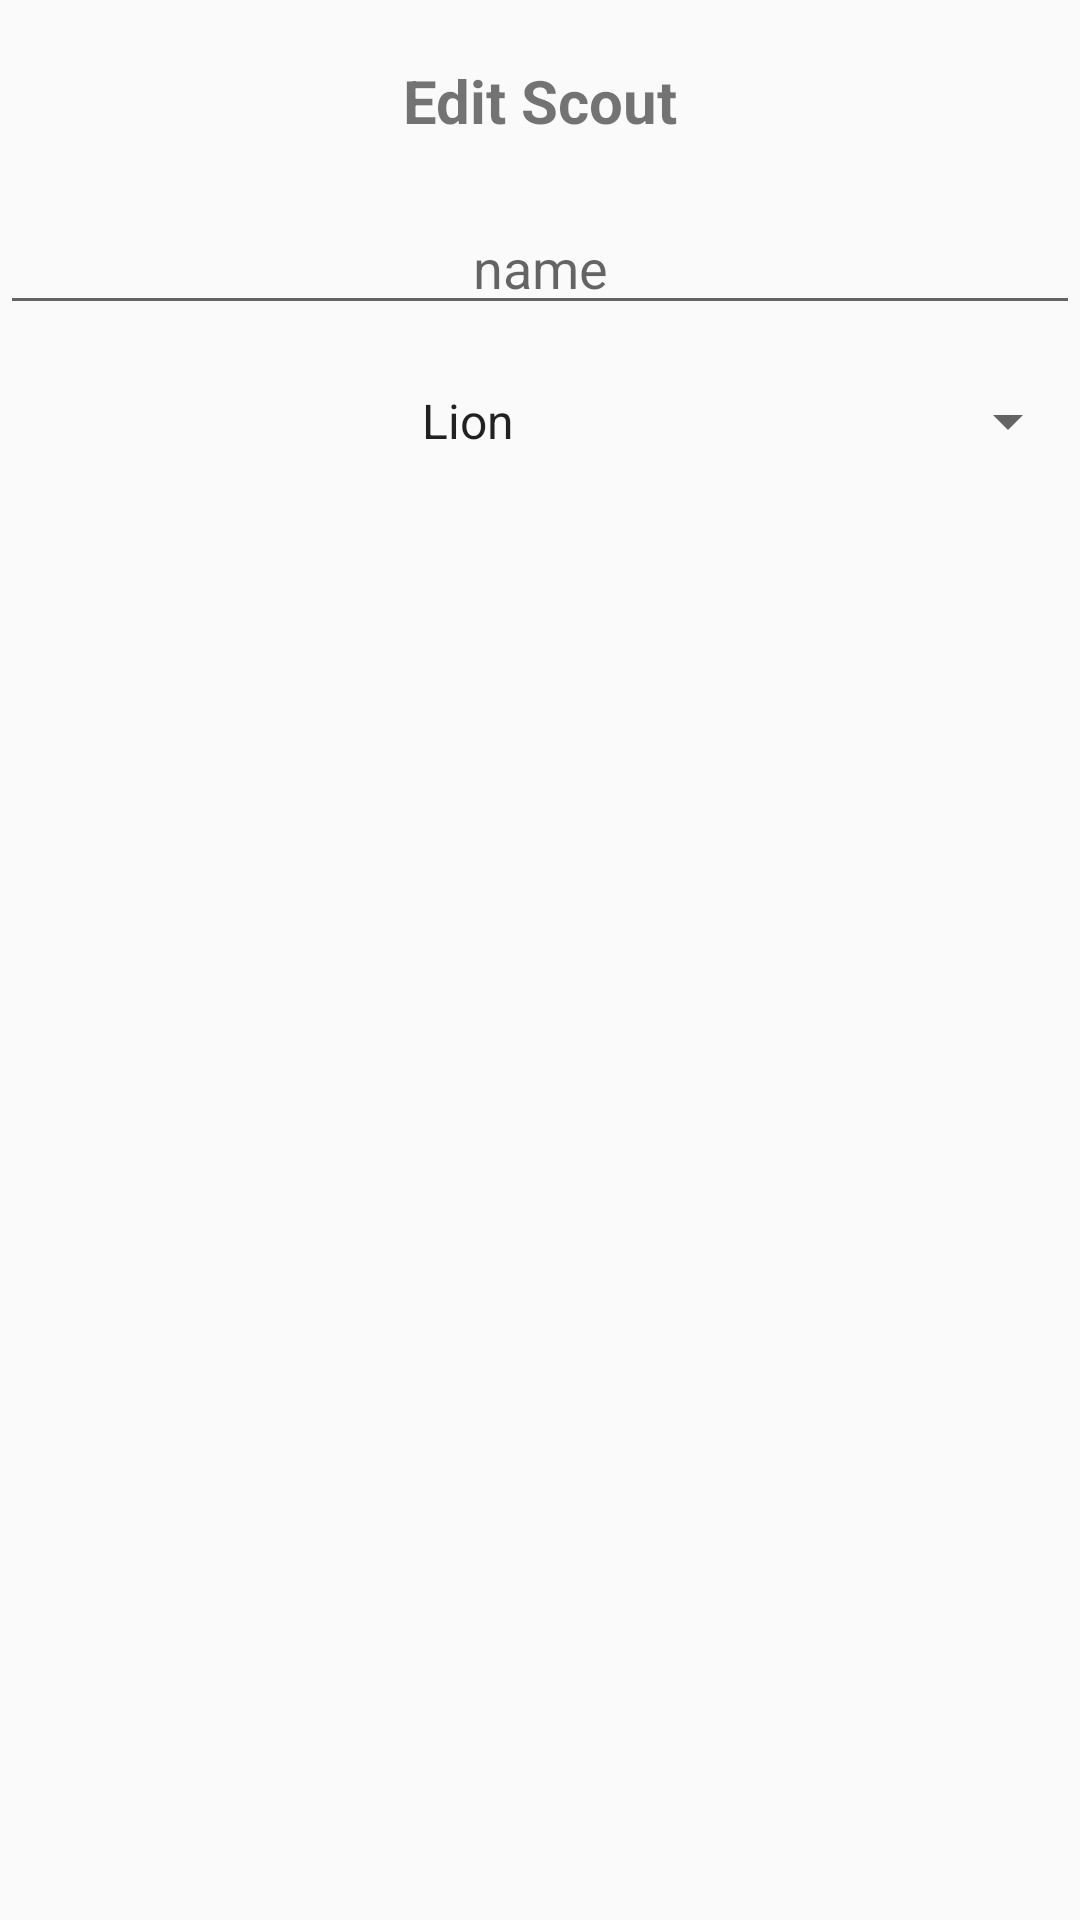

This screen was rendered from an Android layout file. Write that file and the resources it references.
<!-- AndroidManifest.xml: application theme AppTheme -->
<!-- res/layout/edit_scout_dialog.xml -->
<?xml version="1.0" encoding="utf-8"?>
<RelativeLayout xmlns:android="http://schemas.android.com/apk/res/android"
    android:layout_width="match_parent"
    android:layout_height="match_parent">
    <TextView
        android:layout_width="match_parent"
        android:layout_height="wrap_content"
        android:layout_marginTop="20dp"
        android:id="@+id/edit_scout_title"
        android:text="Edit Scout"
        android:textAlignment="center"
        android:textStyle="bold"
        android:textSize="20dp"/>
    <EditText
        android:layout_width="match_parent"
        android:layout_height="wrap_content"
        android:layout_marginTop="20dp"
        android:id="@+id/edit_scout_name"
        android:layout_below="@+id/edit_scout_title"
        android:hint="name"
        android:textAlignment="center"/>
    <Spinner
        android:layout_width="match_parent"
        android:layout_height="wrap_content"
        android:layout_marginTop="20dp"
        android:id="@+id/edit_scout_rank"
        android:layout_below="@+id/edit_scout_name"
        android:entries="@array/scout_rank"
        android:textAlignment="center"/>

</RelativeLayout>
<!-- resources referenced by this layout -->
<resources>
  <string-array name="scout_rank">
          <item>Lion</item>
          <item>Bobcat</item>
          <item>Tiger</item>
          <item>Wolf</item>
          <item>Bear</item>
          <item>Webelo</item>
          <item>Arrow of Light</item>
      </string-array>
  <style name="AppTheme" parent="Theme.AppCompat.Light.NoActionBar">
          
          <item name="colorPrimary">@color/colorPrimary</item>
          <item name="colorPrimaryDark">@color/colorPrimaryDark</item>
          <item name="colorAccent">@color/colorAccent</item>
  
          <item name="overlapAnchor">false</item>
          <item name="android:dropDownVerticalOffset">?attr/actionBarSize</item>
      </style>
  <color name="colorPrimary">#6200EE</color>
  <color name="colorPrimaryDark">#3700B3</color>
  <color name="colorAccent">#03DAC5</color>
</resources>
